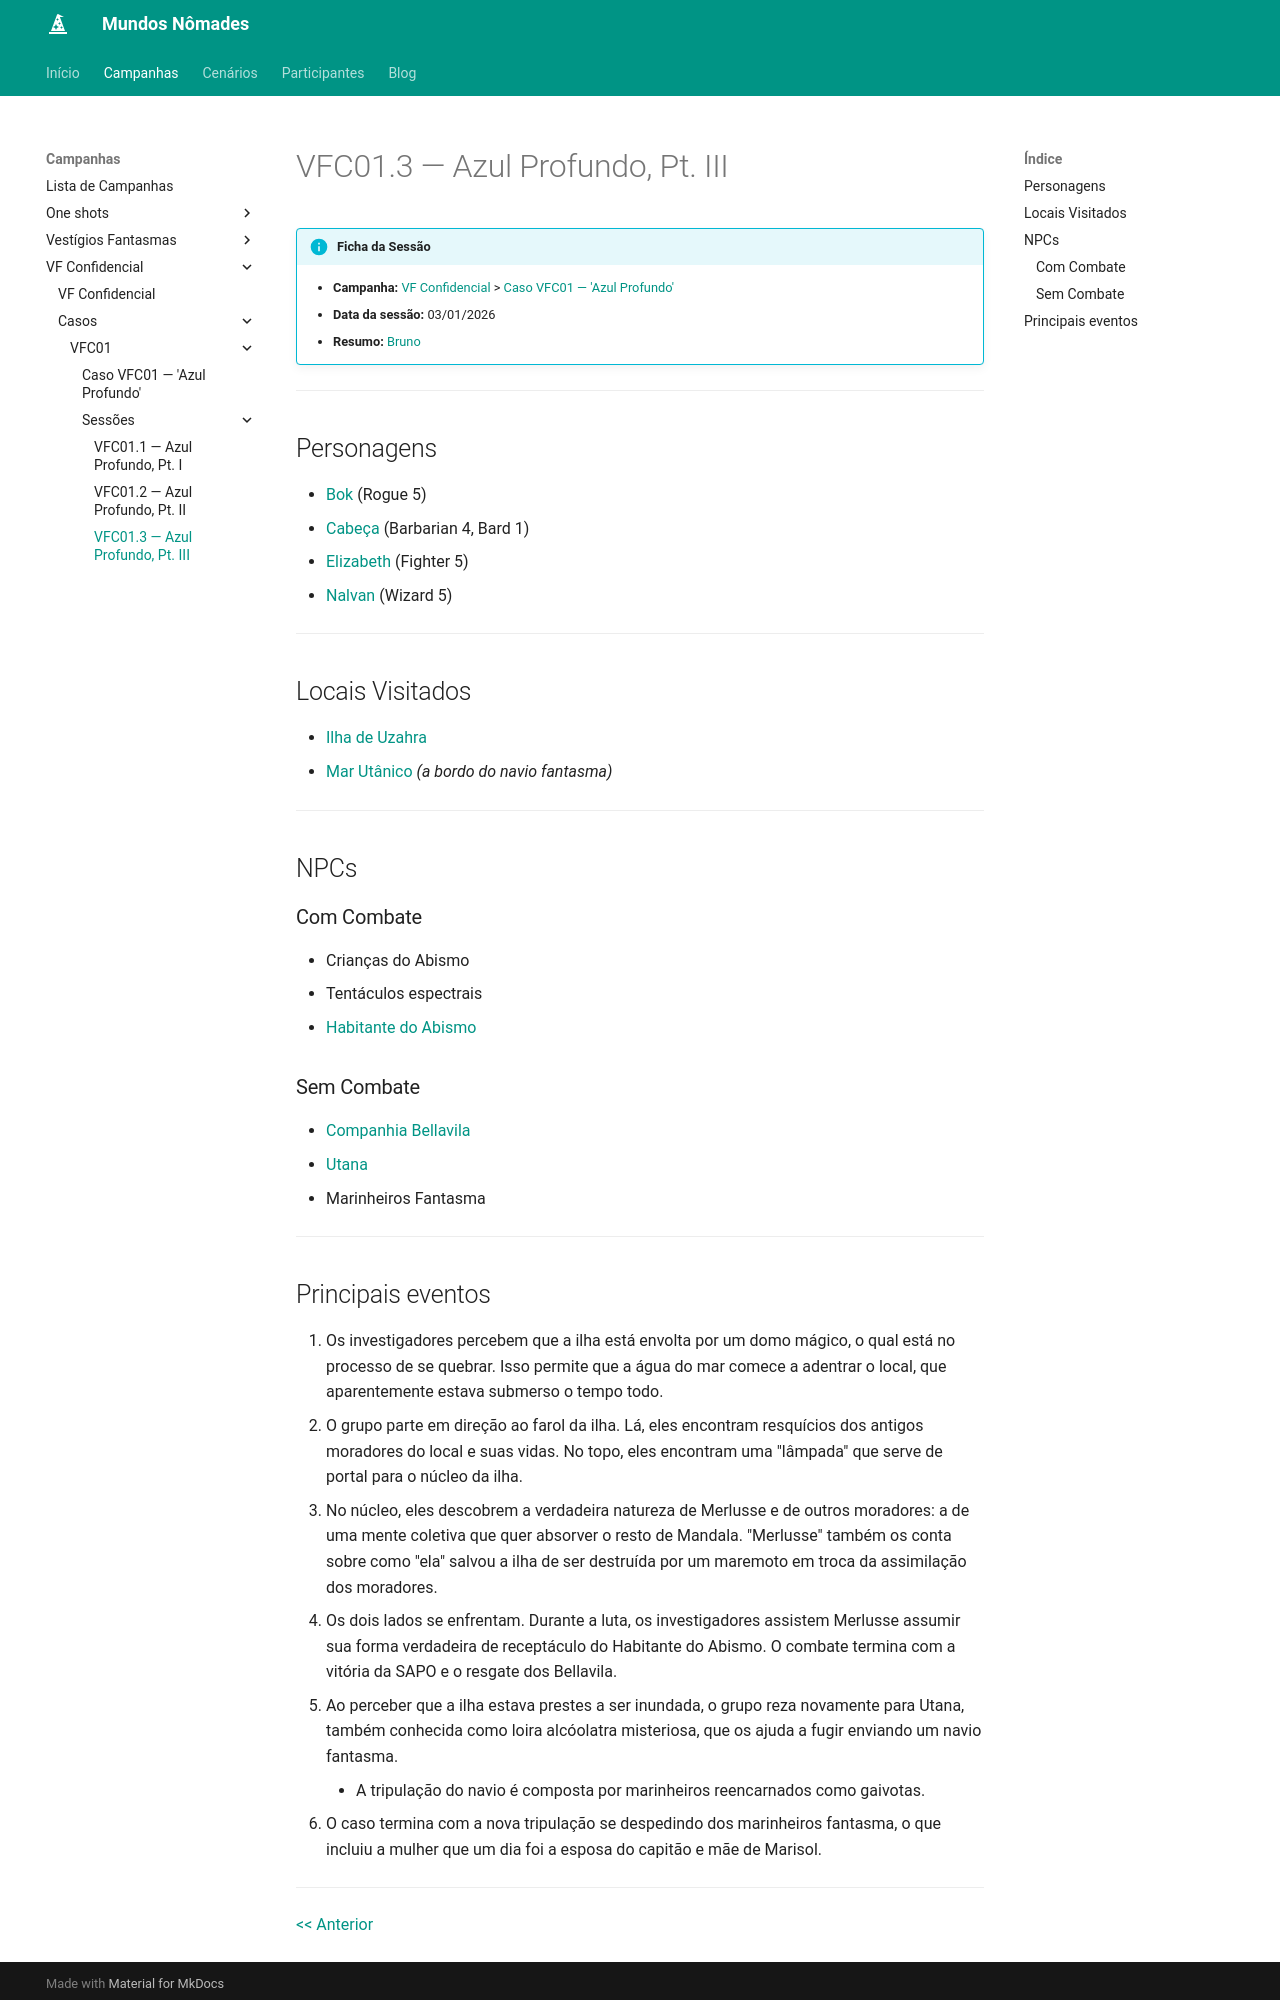

repository: Henrique42/MundosNomades · page: Campanhas/VF Confidencial/Casos/VFC01/Sessões/VFC01.3 ― Azul Profundo, Pt. III/index.html · generator: mkdocs

!!! info "Ficha da Sessão"
	- **Campanha:** [[VF Confidencial]] > [[Caso VFC01 ― 'Azul Profundo']]
	- **Data da sessão:** 03/01/2026
	- **Resumo:** [[Bruno]]

---

## Personagens

- [[Bok]] (Rogue 5)
- [[Cabeça]] (Barbarian 4, Bard 1)
- [[Elizabeth]] (Fighter 5)
- [[Nalvan]] (Wizard 5)

---  

## Locais Visitados

- [[Ilha de Uzahra]]
- [[Mar Utânico]] *(a bordo do navio fantasma)*

---

## NPCs

### Com Combate

- Crianças do Abismo
- Tentáculos espectrais
- [[Habitante do Abismo]]

### Sem Combate

- [[Companhia Bellavila]]
- [[Utana]]
- Marinheiros Fantasma

---
